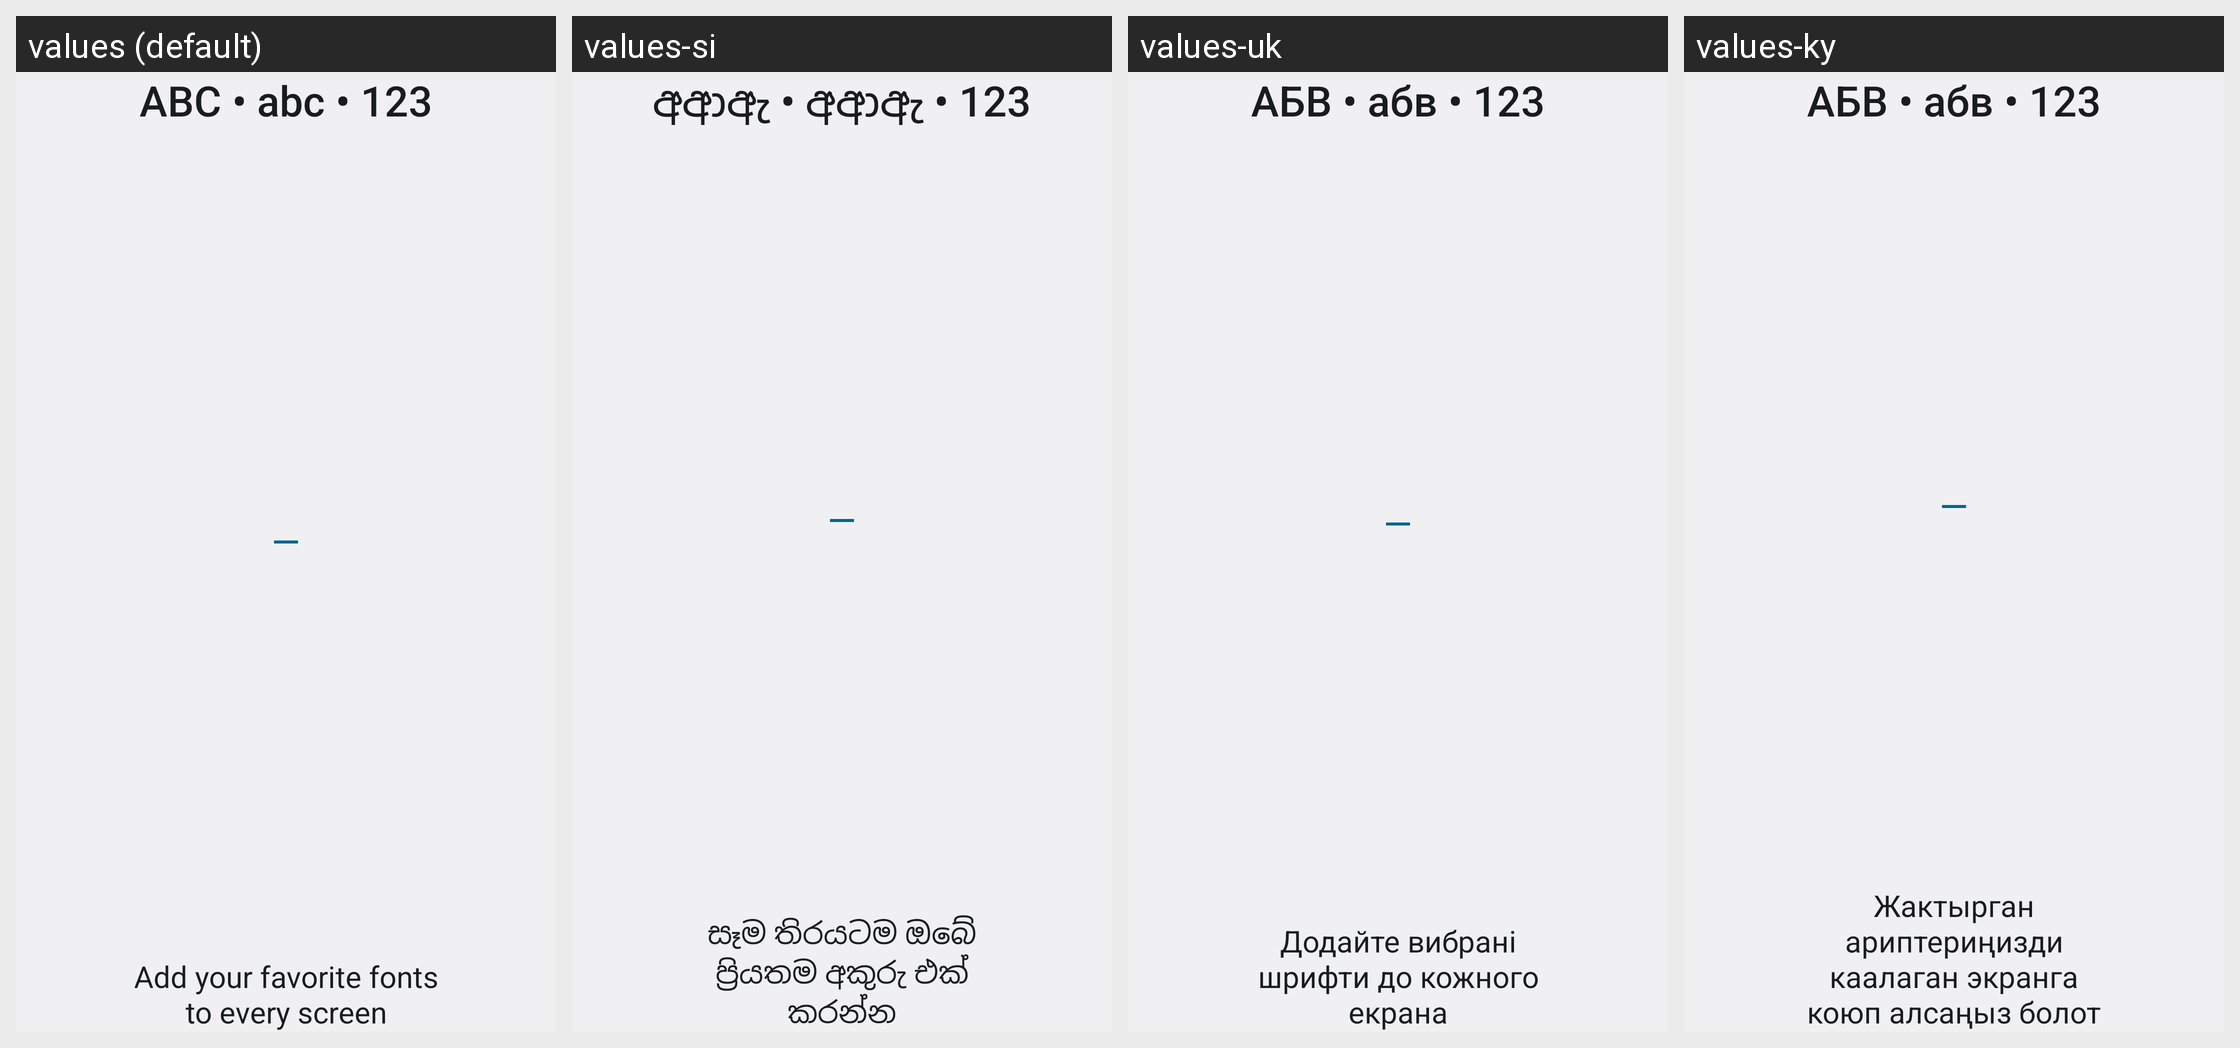

The Android screen above is rendered under several locales of the same app. Produce the string resources it draws, with the default and per-locale values.
Android screen res/layout/preview_card_font_content.xml rendered under 4 locales, left to right: values (default), values-si, values-uk, values-ky. Device: Nexus 5 (rendered at 1080×1920; each locale shown at half size, 540×960, under a caption strip naming it); theme CustomizationTheme.
Other locales in the repository, not shown: values-af, values-am, values-ar, values-as, values-ast-rES, values-az, values-be, values-bg, values-bn, values-bs, values-ca, values-cs, values-cy, values-da, values-de, values-el, values-en-rAU, values-en-rCA, values-en-rGB, values-en-rIN, values-en-rXC, values-es, values-es-rUS, values-et, values-eu, values-fa, values-fi, values-fr, values-fr-rCA, values-fur-rIT, values-gd, values-gl, values-gu, values-hi, values-hr, values-hu, values-hy, values-in, values-is, values-it, values-iw, values-ja, values-ka, values-kab-rDZ, values-kk, values-km, values-kn, values-ko, values-lo, values-lt, values-lv, values-mk, values-ml, values-mn, values-mr, values-ms, values-my, values-nb, values-ne, values-nl, values-or, values-pa, values-pl, values-pt, values-pt-rPT, values-ro, values-ru, values-sk, values-sl, values-sq, values-sr, values-sv, values-sw, values-ta, values-te, values-th, values-tl, values-tr, values-ur, values-uz, values-vi, values-zh-rCN, values-zh-rHK, values-zh-rTW, values-zu.
Strings drawn on this screen, with the default value and each locale's value (text and hints the layout hard-codes, and strings that could not be matched under every locale, appear in the picture but are not listed):

font_card_title
  values: ABC • abc • 123
  values-si: අආඇ • අආඇ • 123
  values-uk: АБВ • абв • 123
  values-ky: АБВ • абв • 123

font_card_body
  values: Add your favorite fonts to every screen
  values-si: සෑම තිරයටම ඔබේ ප්‍රියතම අකුරු එක් කරන්න
  values-uk: Додайте вибрані шрифти до кожного екрана
  values-ky: Жактырган ариптериңизди каалаган экранга коюп алсаңыз болот
